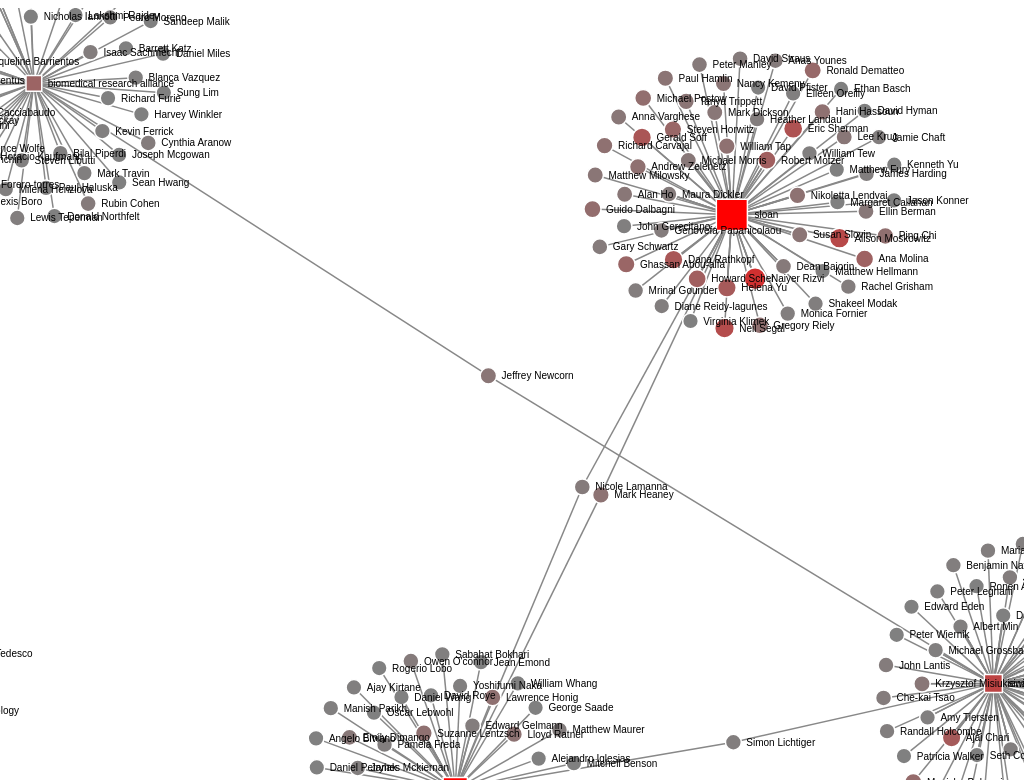
D3 v3 page, settled after 480 driven frames (8 s of simulated time); the page loaded 1 data file(s).


		var w = window.innerWidth;
		var h = window.innerHeight;

		var keyc = true, keys = true, keyt = true, keyr = true, keyx = true, keyd = true, keyl = true, keym = true, keyh = true, key1 = true, key2 = true, key3 = true, key0 = true

		var focus_node = null, highlight_node = null;

		var text_center = false;
		var outline = false;

		var min_score = 0;
		var max_score = 1;

		var color = d3.scale.linear()
		.domain([min_score, (min_score+max_score)/2, max_score])
		.range(["grey","red"]);

		var highlight_color = "blue";
		var highlight_trans = 0.1;

		var size = d3.scale.pow().exponent(1)
		.domain([1,100])
		.range([8,24]);

		var force = d3.layout.force()
		.linkDistance(60)
		.charge(-300)
		.size([w,h]);

		var default_node_color = "grey";
//var default_node_color = "rgb(3,190,100)";
var default_link_color = "#888";
var nominal_base_node_size = 8;
var nominal_text_size = 10;
var max_text_size = 24;
var nominal_stroke = 1.5;
var max_stroke = 4.5;
var max_base_node_size = 36;
var min_zoom = 0.1;
var max_zoom = 7;
var svg = d3.select("#chart1").append("svg");
var zoom = d3.behavior.zoom().scaleExtent([min_zoom,max_zoom])
var g = svg.append("g");
svg.style("cursor","move");

d3.json("graph3.json", function(error, graph) {

	var linkedByIndex = {};
	graph.links.forEach(function(d) {
		linkedByIndex[d.source + "," + d.target] = true;
	});

	function isConnected(a, b) {
		return linkedByIndex[a.index + "," + b.index] || linkedByIndex[b.index + "," + a.index] || a.index == b.index;
	}

	function hasConnections(a) {
		for (var property in linkedByIndex) {
			s = property.split(",");
			if ((s[0] == a.index || s[1] == a.index) && linkedByIndex[property]) 					return true;
		}
		return false;
	}

	force
	.nodes(graph.nodes)
	.links(graph.links)
	.start();

	var link = g.selectAll(".link")
	.data(graph.links)
	.enter().append("line")
	.attr("class", "link")
	.style("stroke-width",nominal_stroke)
	.style("stroke", function(d) { 
		if (isNumber(d.score) && d.score>=0) return color(d.score);
		else return default_link_color; })


	var node = g.selectAll(".node")
	.data(graph.nodes)
	.enter().append("g")
	.attr("class", "node")

	.call(force.drag)


	node.on("dblclick.zoom", function(d) { d3.event.stopPropagation();
		var dcx = (window.innerWidth/2-d.x*zoom.scale());
		var dcy = (window.innerHeight/2-d.y*zoom.scale());
		zoom.translate([dcx,dcy]);
		g.attr("transform", "translate("+ dcx + "," + dcy  + ")scale(" + zoom.scale() + ")");


	});




	var tocolor = "fill";
	var towhite = "stroke";
	if (outline) {
		tocolor = "stroke"
		towhite = "fill"
	}



	var circle = node.append("path")


	.attr("d", d3.svg.symbol()
		.size(function(d) { return Math.PI*Math.pow(size(d.size)||nominal_base_node_size,2); })
		.type(function(d) { return d.type; }))

	.style(tocolor, function(d) { 
		if (isNumber(d.score) && d.score>=0) return color(d.score);
		else return default_node_color; })
//.attr("r", function(d) { return size(d.size)||nominal_base_node_size; })
.style("stroke-width", nominal_stroke)
.style(towhite, "white");


var text = g.selectAll(".text")
.data(graph.nodes)
.enter().append("text")
.attr("dy", ".35em")
.style("font-size", nominal_text_size + "px")

if (text_center)
	text.text(function(d) { return d.id; })
.style("text-anchor", "middle");
else 
	text.attr("dx", function(d) {return (size(d.size)||nominal_base_node_size);})
.text(function(d) { return '\u2002'+d.id; });

node.on("mouseover", function(d) {
	set_highlight(d);
        $("#pop-up").fadeOut(100,function () {
            // Popup content
            $("#pop-up-title").html( d.id);
            $("#pop-img").html(d.money);
            $("#pop-desc").html("K");

            // Popup position
            // var popLeft = (d.x*scale)+trans[0]+20;//lE.cL[0] + 20;
            // var popTop = (d.y*scale)+trans[1]+20;//lE.cL[1] + 70;
            $("#pop-up").css({"left":30,"top":30});
            $("#pop-up").fadeIn(100);
        });
})
.on("mousedown", function(d) { d3.event.stopPropagation();
	focus_node = d;
	set_focus(d)
	if (highlight_node === null) set_highlight(d)

}	).on("mouseout", function(d) {
	exit_highlight();
	        $("#pop-up").fadeOut(50);
        d3.select(this).attr("fill","url(#ten1)");
}	);

d3.select(window).on("mouseup",  
	function() {
		if (focus_node!==null)
		{
			focus_node = null;
			if (highlight_trans<1)
			{

				circle.style("opacity", 1);
				text.style("opacity", 1);
				link.style("opacity", 1);
			}
		}

		if (highlight_node === null) exit_highlight();
	});

function exit_highlight()
{
	highlight_node = null;
	if (focus_node===null)
	{
		svg.style("cursor","move");
		if (highlight_color!="white")
		{
			circle.style(towhite, "white");
			text.style("font-weight", "normal");
			link.style("stroke", function(o) {return (isNumber(o.score) && o.score>=0)?color(o.score):default_link_color});
		}

	}
}

function set_focus(d)
{	
	if (highlight_trans<1)  {
		circle.style("opacity", function(o) {
			return isConnected(d, o) ? 1 : highlight_trans;
		});

		text.style("opacity", function(o) {
			return isConnected(d, o) ? 1 : highlight_trans;
		});

		link.style("opacity", function(o) {
			return o.source.index == d.index || o.target.index == d.index ? 1 : highlight_trans;
		});		
	}
}


function set_highlight(d)
{
	svg.style("cursor","pointer");
	if (focus_node!==null) d = focus_node;
	highlight_node = d;

	if (highlight_color!="white")
	{
		circle.style(towhite, function(o) {
			return isConnected(d, o) ? highlight_color : "white";});
		text.style("font-weight", function(o) {
			return isConnected(d, o) ? "bold" : "normal";});
		link.style("stroke", function(o) {
			return o.source.index == d.index || o.target.index == d.index ? highlight_color : ((isNumber(o.score) && o.score>=0)?color(o.score):default_link_color);

		});
	}
}


zoom.on("zoom", function() {

	var stroke = nominal_stroke;
	if (nominal_stroke*zoom.scale()>max_stroke) stroke = max_stroke/zoom.scale();
	link.style("stroke-width",stroke);
	circle.style("stroke-width",stroke);

	var base_radius = nominal_base_node_size;
	if (nominal_base_node_size*zoom.scale()>max_base_node_size) base_radius = max_base_node_size/zoom.scale();
	circle.attr("d", d3.svg.symbol()
		.size(function(d) { return Math.PI*Math.pow(size(d.size)*base_radius/nominal_base_node_size||base_radius,2); })
		.type(function(d) { return d.type; }))

//circle.attr("r", function(d) { return (size(d.size)*base_radius/nominal_base_node_size||base_radius); })
if (!text_center) text.attr("dx", function(d) { return (size(d.size)*base_radius/nominal_base_node_size||base_radius); });

var text_size = nominal_text_size;
if (nominal_text_size*zoom.scale()>max_text_size) text_size = max_text_size/zoom.scale();
text.style("font-size",text_size + "px");

g.attr("transform", "translate(" + d3.event.translate + ")scale(" + d3.event.scale + ")");
});

svg.call(zoom);	  

resize();
//window.focus();
d3.select(window).on("resize", resize).on("keydown", keydown);

force.on("tick", function() {

	node.attr("transform", function(d) { return "translate(" + d.x + "," + d.y + ")"; });
	text.attr("transform", function(d) { return "translate(" + d.x + "," + d.y + ")"; });

	link.attr("x1", function(d) { return d.source.x; })
	.attr("y1", function(d) { return d.source.y; })
	.attr("x2", function(d) { return d.target.x; })
	.attr("y2", function(d) { return d.target.y; });

	node.attr("cx", function(d) { return d.x; })
	.attr("cy", function(d) { return d.y; });
});

function resize() {
	var width = window.innerWidth, height = window.innerHeight;
	svg.attr("width", width).attr("height", height);

	force.size([force.size()[0]+(width-w)/zoom.scale(),force.size()[1]+(height-h)/zoom.scale()]).resume();
	w = width;
	h = height;
}

function keydown() {
	if (d3.event.keyCode==32) {  force.stop();}
	else if (d3.event.keyCode>=48 && d3.event.keyCode<=90 && !d3.event.ctrlKey && !d3.event.altKey && !d3.event.metaKey)
	{
		switch (String.fromCharCode(d3.event.keyCode)) {
			case "C": keyc = !keyc; break;
			case "S": keys = !keys; break;
			case "T": keyt = !keyt; break;
			case "R": keyr = !keyr; break;
			case "X": keyx = !keyx; break;
			case "D": keyd = !keyd; break;
			case "L": keyl = !keyl; break;
			case "M": keym = !keym; break;
			case "H": keyh = !keyh; break;
			case "1": key1 = !key1; break;
			case "2": key2 = !key2; break;
			case "3": key3 = !key3; break;
			case "0": key0 = !key0; break;
		}

		link.style("display", function(d) {
			var flag  = vis_by_type(d.source.type)&&vis_by_type(d.target.type)&&vis_by_node_score(d.source.score)&&vis_by_node_score(d.target.score)&&vis_by_link_score(d.score);
			linkedByIndex[d.source.index + "," + d.target.index] = flag;
			return flag?"inline":"none";});
		node.style("display", function(d) {
			return (key0||hasConnections(d))&&vis_by_type(d.type)&&vis_by_node_score(d.score)?"inline":"none";});
		text.style("display", function(d) {
			return (key0||hasConnections(d))&&vis_by_type(d.type)&&vis_by_node_score(d.score)?"inline":"none";});

		if (highlight_node !== null)
		{
			if ((key0||hasConnections(highlight_node))&&vis_by_type(highlight_node.type)&&vis_by_node_score(highlight_node.score)) { 
				if (focus_node!==null) set_focus(focus_node);
				set_highlight(highlight_node);
			}
			else {exit_highlight();}
		}

	}	
}

});

function vis_by_type(type)
{
	switch (type) {
		case "circle": return keyc;
		case "square": return keys;
		case "triangle-up": return keyt;
		case "diamond": return keyr;
		case "cross": return keyx;
		case "triangle-down": return keyd;
		default: return true;
	}
}
function vis_by_node_score(score)
{
	if (isNumber(score))
	{
		if (score>=0.666) return keyh;
		else if (score>=0.333) return keym;
		else if (score>=0) return keyl;
	}
	return true;
}

function vis_by_link_score(score)
{
	if (isNumber(score))
	{
		if (score>=0.666) return key3;
		else if (score>=0.333) return key2;
		else if (score>=0) return key1;
	}
	return true;
}

function isNumber(n) {
	return !isNaN(parseFloat(n)) && isFinite(n);
}	




### data: graph3.json
{
 "graph": [],
 "nodes": [
  {
   "type": "square",
   "score": 0.1279,
   "size": 7.672,
   "id": "university of rochester medical center",
   "money": 5669
  },
  {
   "type": "square",
   "score": 0.2402,
   "size": 14.41,
   "id": "sinai",
   "money": 10651
  },
  {
   "type": "square",
   "score": 0.4084,
   "size": 24.5,
   "id": "cornell",
   "money": 18108
  },
  {
   "type": "square",
   "score": 0.04143,
   "size": 2.486,
   "id": "albert einstein college of medicine",
   "money": 1836
  },
  {
   "type": "square",
   "score": 0.05046,
   "size": 3.028,
   "id": "suny",
   "money": 2237
  },
  {
   "type": "square",
   "score": 0.04397,
   "size": 2.638,
   "id": "university of buffalo",
   "money": 1949
  },
  {
   "type": "square",
   "score": 0.6079,
   "size": 36.48,
   "id": "columbia",
   "money": 26956
  },
  {
   "type": "square",
   "score": 0.005061,
   "size": 0.3036,
   "id": "albany medical college",
   "money": 224
  },
  "... 398 more items"
 ],
 "links": [
  {
   "target": 22,
   "source": 0
  },
  {
   "target": 23,
   "source": 1
  },
  {
   "target": 24,
   "source": 2
  },
  {
   "target": 25,
   "source": 3
  },
  {
   "target": 26,
   "source": 3
  },
  {
   "target": 27,
   "source": 3
  },
  {
   "target": 28,
   "source": 1
  },
  {
   "target": 29,
   "source": 2
  },
  "... 492 more items"
 ]
}